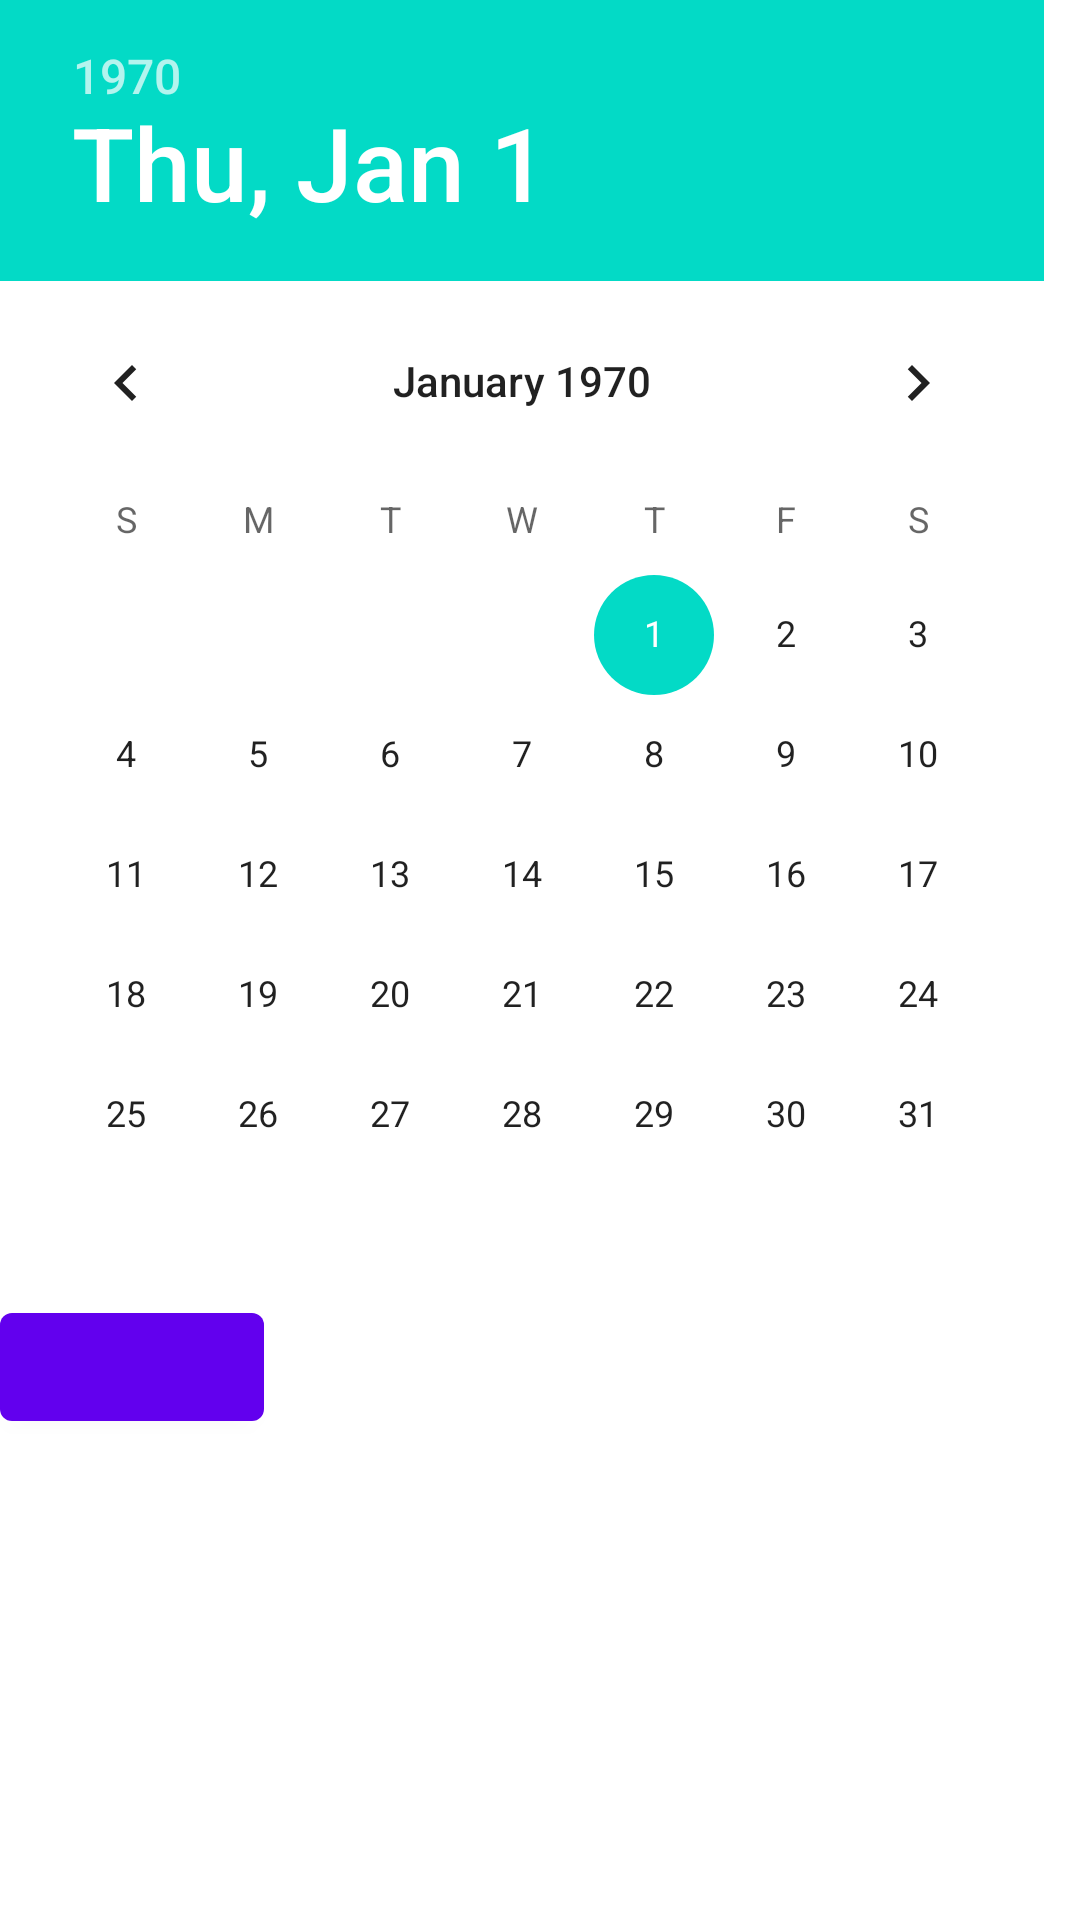

Layout XML and referenced resources for this Android screen:
<!-- AndroidManifest.xml: fallback theme Theme.MaterialComponents.DayNight.NoActionBar -->
<!-- res/layout/datepicker.xml -->
<?xml version="1.0" encoding="utf-8"?>
<LinearLayout xmlns:android="http://schemas.android.com/apk/res/android"
    android:orientation="vertical" android:layout_width="match_parent"
    android:layout_height="match_parent">

    <DatePicker
        android:layout_width="match_parent"
        android:layout_height="wrap_content"
        android:id="@+id/datePicker2" />

    <Button
        android:layout_width="wrap_content"
        android:layout_height="wrap_content"
        android:id="@+id/dateDone"/>

</LinearLayout>
<!-- resources referenced by this layout -->
<resources>

</resources>
